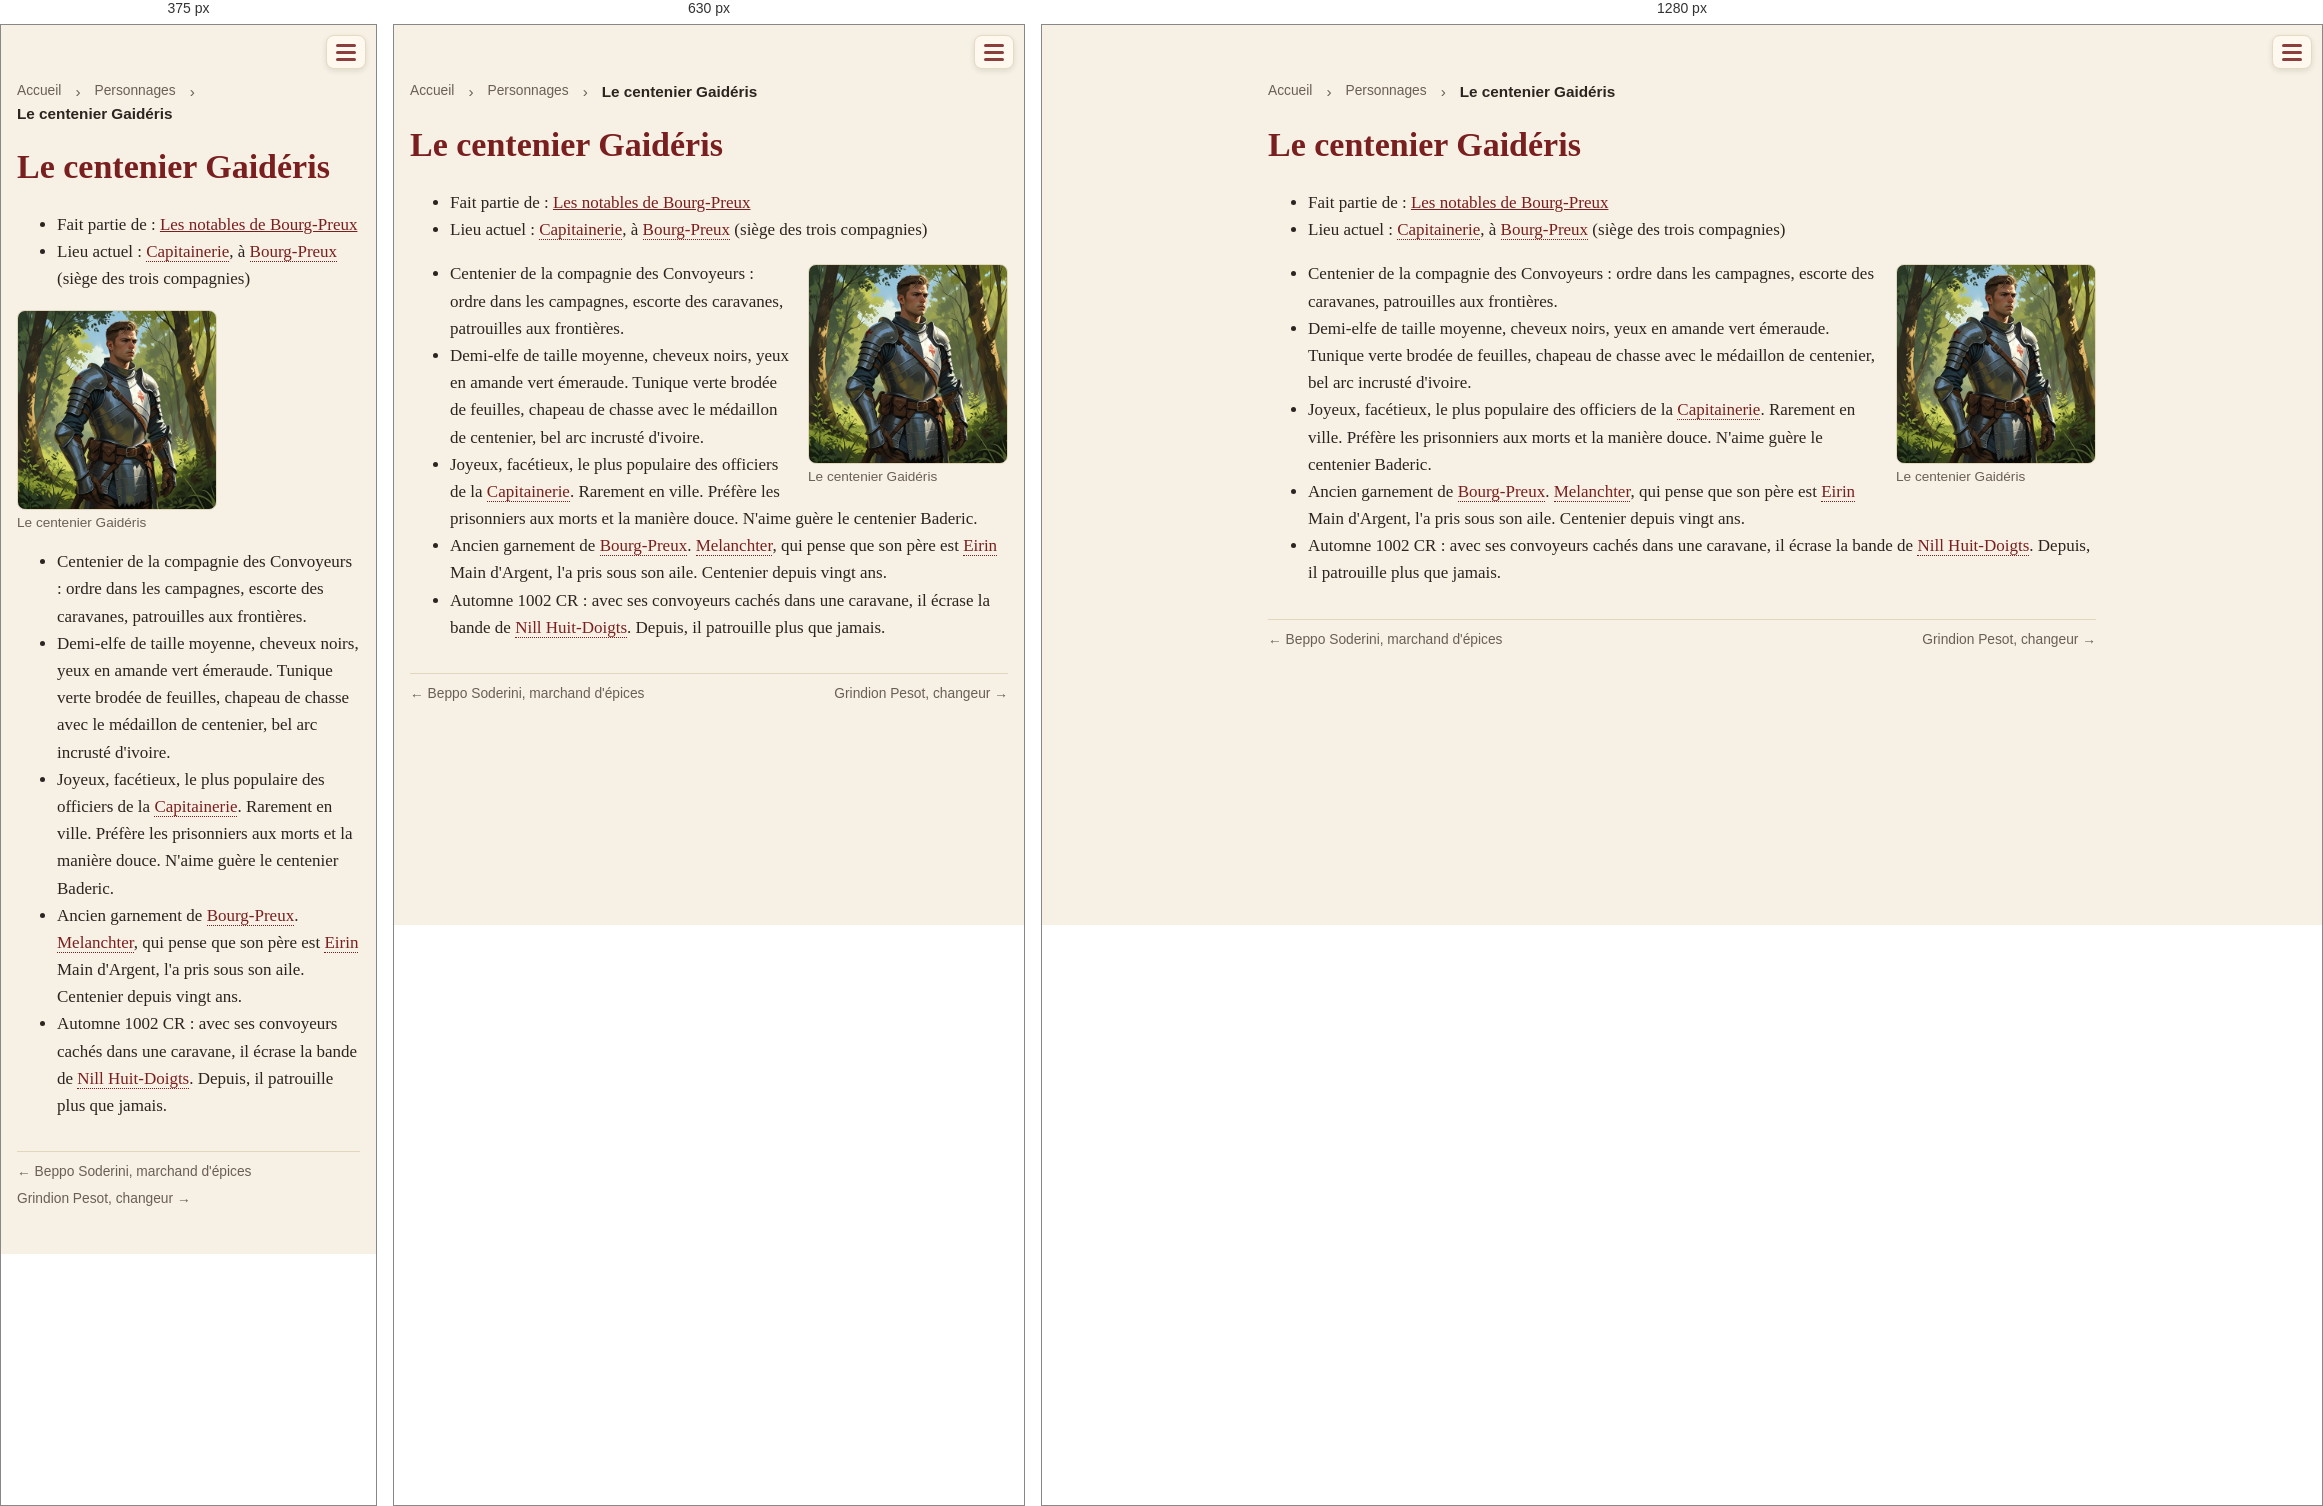
Rendered at 375 px, 630 px and 1280 px, left to right.

<!-- file: pnj-gaideris.html -->
<!doctype html>
<html lang="fr">
<head>
<meta charset="utf-8">
<meta name="viewport" content="width=device-width, initial-scale=1">
<title>Le centenier Gaidéris · Une campagne de jeu de rôle dans le Vieux Royaume</title>
<link rel="stylesheet" href="style.css?v=e5cb7d56">

<style>a.livre-card { border: 2px solid var(--accent) !important; }</style>
</head>
<body>
<header><span class="session-timer" data-start="2026-11-22T14:00" data-minutes="240" hidden></span><script>(()=>{const t=document.currentScript.previousElementSibling;
const start=new Date(t.dataset.start).getTime(),end=start+t.dataset.minutes*60000;
const f=(ms,up)=>{const t=up?Math.ceil(ms/60000):Math.floor(ms/60000);
return Math.floor(t/60)+" h "+String(t%60).padStart(2,"0")};
const tick=()=>{const now=Date.now();
if(now>end+3600000){t.hidden=true;return}
t.hidden=false;
if(now<start){const d=new Date(start),p=n=>String(n).padStart(2,"0");t.classList.remove("over");
t.innerHTML="📅 Début : "+p(d.getDate())+"/"+p(d.getMonth()+1)+" "+p(d.getHours())+":"+p(d.getMinutes())+'<span class="long"> · durée prévue '+f(end-start).replace(/ 00$/,"")+"</span>"}
else if(now<=end){t.classList.remove("over");t.textContent="⏳ "+f(end-now,true)}
else{t.classList.add("over");t.textContent="⌛ Fin de la séance (+"+f(now-end)+")"}};
tick();setInterval(tick,1000)})()</script><div class="bar">
<button class="burger" aria-label="Menu" aria-expanded="false"
  onclick="const h=this.closest('header');const o=h.classList.toggle('open');this.setAttribute('aria-expanded',o)">
<span class="lines"><span></span><span></span><span></span></span></button></div>
<nav><a href="index.html">Accueil</a><a href="livre.html" class="livre-link">🎲 Jouer</a>
<a href="journal.html">Campagne</a>
<a href="quetes.html">Quêtes</a>
<a href="pnj.html" class=active>Personnages</a>
<a href="carte.html">Carte</a>
<a href="histoire.html">Lore</a></nav></header>
<main>
<nav class="crumbs"><a href="index.html">Accueil</a> › <a href="pnj.html">Personnages</a> › <span>Le centenier Gaidéris</span></nav>
<h1 id="le-centenier-gaideris">Le centenier Gaidéris</h1>
<ul>
<li>Fait partie de : <a href="pnj-notables-bourg-preux.html">Les notables de Bourg-Preux</a></li>
<li>Lieu actuel : <a class="auto" href="lieux-bp-capitainerie.html">Capitainerie</a>, à <a class="auto" href="carte-bourg-preux.html">Bourg-Preux</a> (siège des trois compagnies)</li>
</ul>
<figure class="inline"><a href="img/inline-centenier-galderis.jpg?v=d1056944"><img src="img/thumb-inline-centenier-galderis.jpg?v=43e0440e" alt="Le centenier Gaidéris" title="Le centenier Gaidéris" loading="lazy"></a><figcaption>Le centenier Gaidéris</figcaption></figure>
<ul>
<li>Centenier de la compagnie des Convoyeurs : ordre dans les campagnes, escorte des caravanes, patrouilles aux frontières.</li>
<li>Demi-elfe de taille moyenne, cheveux noirs, yeux en amande vert émeraude. Tunique verte brodée de feuilles, chapeau de chasse avec le médaillon de centenier, bel arc incrusté d'ivoire.</li>
<li>Joyeux, facétieux, le plus populaire des officiers de la <a class="auto" href="lieux-bp-capitainerie.html">Capitainerie</a>. Rarement en ville. Préfère les prisonniers aux morts et la manière douce. N'aime guère le centenier Baderic.</li>
<li>Ancien garnement de <a class="auto" href="carte-bourg-preux.html">Bourg-Preux</a>. <a class="auto" href="pnj-melanchter.html">Melanchter</a>, qui pense que son père est <a class="auto" href="pnj-eirin.html">Eirin</a> Main d'Argent, l'a pris sous son aile. Centenier depuis vingt ans.</li>
<li>Automne 1002 CR : avec ses convoyeurs cachés dans une caravane, il écrase la bande de <a class="auto" href="pnj-nill-huit-doigts.html">Nill Huit-Doigts</a>. Depuis, il patrouille plus que jamais.</li>
</ul>
<nav class="prev-next"><a href="pnj-bepo-soderini.html">← Beppo Soderini, marchand d&#x27;épices</a><span></span><a href="pnj-grindion-pesot.html">Grindion Pesot, changeur →</a></nav>
</main>
</body>
</html>


/* @media block from style.css */
@media (max-width: 560px) { figure.portrait { float: none; width: 100%; margin: 0 0 12px; } }

/* @media block from style.css */
@media (max-width: 560px) { figure.inline { float: none; width: 100%; margin: 8px 0; } }

/* @media block from style.css */
@media (max-width: 700px) {
  .timeline li { grid-template-columns: minmax(0, 1fr) 48px; gap: 10px; }
  .timeline a.tl-thumb img { width: 48px; height: 48px; }
}

/* @media block from style.css */
@media (max-width: 700px) { .timeline a.tl-thumb img { width: 48px; height: 36px; } }

/* @media block from style.css */
@media (max-width: 560px) { .strip.even { grid-template-columns: repeat(var(--n), minmax(0, 1fr)); } }

/* @media block from style.css */
@media (max-width: 560px) {
  .session-timer { font-size: .85em; padding: 4px 8px; }
  .session-timer .long { display: none; }
}